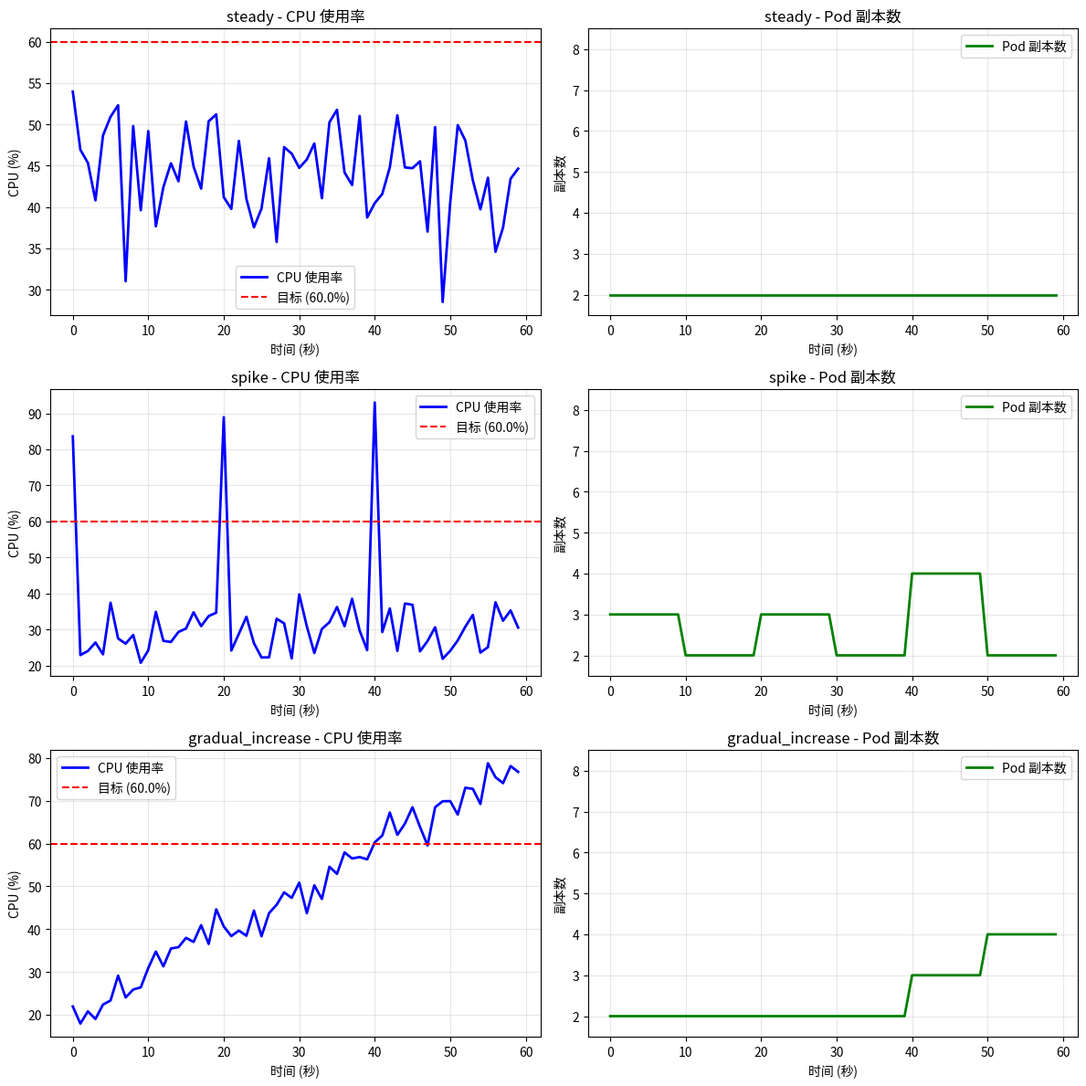

Python code for this plot:
#!/usr/bin/env python3
# -*- coding: utf-8 -*-
"""
示例 3：水平 Pod 自动伸缩器 (HPA) 模拟

这个脚本模拟 Kubernetes HPA 如何根据 CPU 负载自动调整 Pod 数量。
使用 numpy 生成不同的负载模式来测试自动伸缩行为。
"""

import time
from typing import List, Tuple

import numpy as np


class HPASimulator:
    """HPA 模拟器"""
    def __init__(self, min_replicas: int = 1, max_replicas: int = 10, target_cpu: float = 50.0):
        self.min_replicas = min_replicas
        self.max_replicas = max_replicas
        self.target_cpu = target_cpu  # 目标 CPU 使用率百分比
        self.current_replicas = min_replicas
        self.cpu_usage_history: List[float] = []
        self.replica_history: List[int] = []

    def calculate_desired_replicas(self, current_cpu: float) -> int:
        """根据当前 CPU 使用率计算期望的副本数"""
        if current_cpu == 0:
            return self.min_replicas

        # HPA 算法：desired_replicas = ceil(current_replicas * (current_cpu / target_cpu))
        desired = np.ceil(self.current_replicas * (current_cpu / self.target_cpu))
        desired = max(self.min_replicas, min(self.max_replicas, desired))
        return int(desired)

    def simulate_load_pattern(self, load_pattern: str, duration: int = 60) -> Tuple[List[float], List[int]]:
        """模拟不同的负载模式"""
        print(f"📈 模拟负载模式: {load_pattern}")
        print(f"目标 CPU 使用率: {self.target_cpu}%")
        print(f"副本范围: {self.min_replicas}-{self.max_replicas}")
        print("-" * 50)

        self.cpu_usage_history = []
        self.replica_history = []

        for t in range(duration):
            # 生成不同的 CPU 负载模式
            if load_pattern == "steady":
                cpu_usage = 45 + np.random.normal(0, 5)  # 稳定负载
            elif load_pattern == "spike":
                if t % 20 == 0:  # 每 20 秒一个峰值
                    cpu_usage = 80 + np.random.normal(0, 10)
                else:
                    cpu_usage = 30 + np.random.normal(0, 5)
            elif load_pattern == "gradual_increase":
                base_load = 20 + (t / duration) * 60  # 从 20% 逐渐增加到 80%
                cpu_usage = base_load + np.random.normal(0, 3)
            elif load_pattern == "oscillating":
                cpu_usage = 50 + 20 * np.sin(t * 0.3) + np.random.normal(0, 4)  # 正弦波负载
            else:
                cpu_usage = 40 + np.random.normal(0, 8)

            cpu_usage = max(0, min(100, cpu_usage))  # 限制在 0-100%

            # 计算新的副本数（每 10 秒检查一次，模拟 HPA 的同步周期）
            if t % 10 == 0:
                desired_replicas = self.calculate_desired_replicas(cpu_usage)
                self.current_replicas = desired_replicas

            self.cpu_usage_history.append(cpu_usage)
            self.replica_history.append(self.current_replicas)

            # 显示实时状态
            if t % 15 == 0 or t == duration - 1:
                print(f"时间 {t}s: CPU={cpu_usage:.1f}%, 副本数={self.current_replicas}")

        return self.cpu_usage_history, self.replica_history

    def plot_results(self, load_patterns: List[str]):
        """绘制结果图表（需要 matplotlib）"""
        try:
            import matplotlib.pyplot as plt
        except ImportError:
            raise ImportError("matplotlib")

        fig, axes = plt.subplots(len(load_patterns), 2, figsize=(12, 4 * len(load_patterns)))
        if len(load_patterns) == 1:
            axes = [axes]

        for i, pattern in enumerate(load_patterns):
            cpu_data, replica_data = self.simulate_load_pattern(pattern)

            # CPU 使用率图表
            axes[i][0].plot(cpu_data, 'b-', linewidth=2, label='CPU 使用率')
            axes[i][0].axhline(y=self.target_cpu, color='r', linestyle='--',
                              label=f'目标 ({self.target_cpu}%)')
            axes[i][0].set_title(f'{pattern} - CPU 使用率')
            axes[i][0].set_ylabel('CPU (%)')
            axes[i][0].set_xlabel('时间 (秒)')
            axes[i][0].legend()
            axes[i][0].grid(True, alpha=0.3)

            # 副本数量图表
            axes[i][1].plot(replica_data, 'g-', linewidth=2, label='Pod 副本数')
            axes[i][1].set_title(f'{pattern} - Pod 副本数')
            axes[i][1].set_ylabel('副本数')
            axes[i][1].set_xlabel('时间 (秒)')
            axes[i][1].set_ylim(self.min_replicas - 0.5, self.max_replicas + 0.5)
            axes[i][1].legend()
            axes[i][1].grid(True, alpha=0.3)

        plt.tight_layout()
        plt.savefig('hpa_simulation.png', dpi=150, bbox_inches='tight')
        print(f"\n📊 图表已保存为 'hpa_simulation.png'")


def main():
    """主函数：演示 HPA 在不同负载模式下的行为"""
    print("=== Kubernetes HPA 模拟 ===\n")

    # 创建 HPA 模拟器
    hpa = HPASimulator(min_replicas=2, max_replicas=8, target_cpu=60.0)

    # 定义要测试的负载模式
    load_patterns = ["steady", "spike", "gradual_increase"]

    # 运行模拟并生成图表
    try:
        hpa.plot_results(load_patterns)
        print("\n✅ HPA 模拟完成！")
        print("💡 观察要点:")
        print("   - 副本数如何响应 CPU 负载变化")
        print("   - 自动伸缩的延迟性（HPA 默认每 15-30 秒同步一次）")
        print("   - 副本数的上下限约束")
    except ImportError:
        print("⚠️  matplotlib 未安装，跳过图表生成")
        print("运行以下命令安装: pip install matplotlib")

        # 如果没有 matplotlib，只运行模拟
        for pattern in load_patterns:
            print(f"\n--- {pattern.upper()} ---")
            hpa.simulate_load_pattern(pattern, duration=30)


if __name__ == "__main__":
    main()
